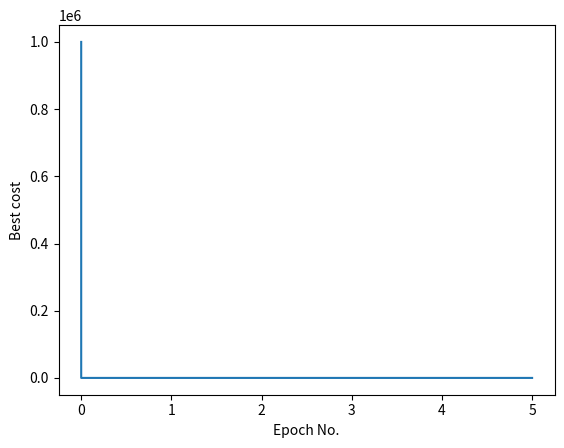

Source code (Python): (Note: this script raises an exception after producing the figure.)
# -*- coding: utf-8 -*-

####################################################################################
# A Particle Swarm Optimization algorithm to find functions optimum.
#
#
# Author: Rafael Batres-Pietro
# Author: Braulio J. Solano-Rojas
# Institution: Tecnológico de Monterrey
# Date: June 6, 2018. April-May 2022
####################################################################################

from __future__ import annotations

import random
import sys
import copy
import csv
import matplotlib.pyplot as plt
import pandas as pd
import matplotlib.pyplot as plt
from scipy.spatial.distance import euclidean
from inspect import signature
from math import isclose
from math import log
from math import exp
from time import process_time
import numpy as np

# For repeatability and reproducibility
np.random.seed(0)
random.seed(0)

# Define Chromosome as a subclass of list
class Chromosome(list):
    def __init__(self):
        self.elements = []


# class that represents a particle
class Particle:

    def __init__(self, solution: Chromosome, cost: float):

        # particle is a solution
        self.__solution = solution

        # best solution it has achieved so far by this particle
        self.__best_particle = solution

        # set costs
        self.__new_solution_cost = cost
        self.__best_particle_cost = cost

        # past positions
        self.history = []

    # returns the pbest
    @property
    def best_particle(self) -> Particle:
        return self.__best_particle

    # set pbest
    @best_particle.setter
    def best_particle(self, new_best_particle: Particle):
        self.__best_particle = new_best_particle

    # gets solution
    @property
    def solution(self) -> Chromosome:
        return self.__solution

    # set solution
    @solution.setter
    def solution(self, solution: Chromosome):
        self.__solution = solution

    # gets cost pbest solution
    @property
    def best_particle_cost(self) -> float:
        return self.__best_particle_cost

    # set cost pbest solution
    @best_particle_cost.setter
    def best_particle_cost(self, cost: float):
        self.__best_particle_cost = cost

    # gets cost current solution
    @property
    def current_solution_cost(self) -> Chromosome:
        return self.__new_solution_cost

    # set cost current solution
    @current_solution_cost.setter
    def current_solution_cost(self, cost: float):
        self.__new_solution_cost = cost

    # gets random unique paths - returns a list of lists of paths
    def random_solutions(size: int, search_space: tuple, max_size: int):
        random_solutions = []

        for _ in range(max_size):

            list_temp = Particle.random_solution(size, search_space)

            if list_temp not in random_solutions:
                random_solutions.append(list_temp)

        return random_solutions

    # Generate a random chromosome of continuous values
    def random_solution(size: int, search_space: tuple) -> Chromosome:
        chromosome = Chromosome()
        min, max = search_space
        for i in range(size):
            chromosome.append(np.random.uniform(min[i],max[i]))
        return chromosome


# MicroEPSO algorithm
class MicroEPSO:

    def __init__(self, cost_function, search_space, iterations: int, max_epochs: int, population_size: int, beta: float=1.0, alfa: float=1.0, mu: float=0.1, sigma: float=0.1, gamma: float=0.1):
        self.cost_function = cost_function  # the cost function
        # number of variables in the cost function
        self.nvars = len(signature(cost_function).parameters)
        self.search_space = search_space  # interval of the cost function
        self.iterations = iterations  # max of iterations
        self.max_epochs = max_epochs
        self.population_size = population_size  # size population
        self.particles = []  # list of particles
        # the probability that all swap operators in swap sequence (gbest - x(t-1))
        self.beta = beta
        # the probability that all swap operators in swap sequence (pbest - x(t-1))
        self.alfa = alfa
        self.__last_epoch = 0
        self.mu = mu
        self.sigma = sigma
        self.gamma = gamma

        # initialized with a group of random particles (solutions)
        solutions = Particle.random_solutions(self.nvars, search_space, self.population_size)
        print("One initial solution: ", solutions[0])

        # checks if exists any solution
        if not solutions:
            print('Initial population empty! Try run the algorithm again...')
            sys.exit(1)

        # Select the best random population among 5 populations
        bestSolutions = list(solutions)
        mostDiverse = self.evaluate_solutions_diversity(solutions)

        for _ in range(5):
            solutions = Particle.random_solutions(
                self.nvars, self.search_space, self.population_size)
            sim = self.evaluate_solutions_diversity(solutions)
            if sim > mostDiverse:
                mostDiverse = sim
                bestSolutions = list(solutions)
            del solutions[:]

        self.__global_best = None
        # initialization of all particles
        for solution in bestSolutions:
            # creates a new particle
            particle = Particle(solution=solution,
                                cost=self.cost_function(*solution))
            # add the particle
            self.particles.append(particle)
            # updates gbest if needed
            if self.__global_best is None:
                self.__global_best = copy.deepcopy(particle)
            elif self.__global_best.best_particle_cost > particle.best_particle_cost:
                self.__global_best = copy.deepcopy(particle)

    def init_population(self, population_size: int):
        self.particles = []  # list of particles
        solutions = Particle.random_solutions(
            self.nvars, self.search_space, population_size)
        self.population_size = population_size

        # checks if exists any solution
        if not solutions:
            print('Initial population empty! Try run the algorithm again...')
            sys.exit(1)

        # Select the best random population among 5 populations
        best_solutions = list(solutions)
        most_diverse = self.evaluate_solutions_diversity(solutions)

        for _ in range(5):
            solutions = Particle.random_solutions(
                self.nvars, self.search_space, self.population_size)
            sim = self.evaluate_solutions_diversity(solutions)
            if sim > most_diverse:
                most_diverse = sim
                best_solutions = list(solutions)
            del solutions[:]

        # creates the particles
        for solution in best_solutions:
            # creates a new particle
            particle = Particle(solution=solution, cost=self.cost_function(*solution))
            # add the particle
            self.particles.append(particle)

    def evaluate_solutions_diversity(self, solutions: list[Chromosome]) -> float:
        sim_sum = 0
        count = 0
        for solution1 in solutions:
            for solution2 in solutions:
                if not (solution1 == solution2):
                    count += 1
                    # Euclidean distance.  Best distance?
                    sim = euclidean(solution1, solution2)
                    sim_sum += sim
        return sim_sum / count

    # returns gbest (best particle of the population)
    @property
    def global_best(self) -> Particle:
        return self.__global_best

    # set gbest (best particle of the population)
    @global_best.setter
    def global_best(self, new_global_best: Particle):
        self.__global_best = new_global_best

    @property
    def epoch(self) -> int:
        return self.__last_epoch

    @epoch.setter
    def epoch(self, last_epoch: int):
        self.__last_epoch = last_epoch

    # gets solution
    def current_solutions(self) -> list[Chromosome]:
        return [particle.solution for particle in self.particles]

    def mutation_probability(self, initial_probability: float=0.1, current_epoch: int=0, max_epochs: int=1000) -> float:
        alpha = max_epochs/log(initial_probability/10e-03)
        return initial_probability * exp(-current_epoch/alpha)

    def neighborhood_size(self, initial_size: float, current_epoch: int=0, max_epochs: int=1000):
        alpha = max_epochs/log(initial_size/10e-02)
        return initial_size * exp(-current_epoch/alpha)

    # Mutation adding with probability mu a Gaussian perturbation with standard deviation sigma
    def mutate(self, elite_solution: Chromosome, mu: float=0.1, sigma: float=0.1):
        chromosome = [elite_solution[i]+sigma*random.random() if random.random() <= mu else elite_solution[i] for i in range(len(elite_solution))]
        return chromosome

    # Crossover operator
    def crossover(self, dad_chromosome: Chromosome, mom_chromosome: Chromosome, gamma: float=0.1):
        alpha = [random.uniform(-gamma, 1+gamma) for _ in range(len(dad_chromosome))]
        son_chromosome = [alpha[i]*dad_chromosome[i] + (1-alpha[i])*mom_chromosome[i] for i in range(len(dad_chromosome))]
        daugther_chromosome = [alpha[i]*mom_chromosome[i] + (1-alpha[i])*dad_chromosome[i] for i in range(len(dad_chromosome))]
        return son_chromosome, daugther_chromosome

    def run(self):
        # variables for convergence data
        convergence_data = []
        iteration_array = []
        best_cost_array = []
        epoch_array = []
        epoch_best_cost_array = []
        best_cost_sampling = []

        batch_size = 100  # save data every n iterations
        batch_counter = 0

        HISTORY_SIZE = 100

        epoch = 0
        while epoch < self.max_epochs:
            print("Epoch: ", epoch, "with ", self.population_size, " particles")
            print('Iterations', self.iterations)
            print("Alfa = ", self.alfa, "Beta = ", self.beta)
            convergence_per_epoch = []

            if epoch > 0:
                self.init_population(self.population_size)
                print("Particles: ", len(self.particles))
                mutated_elite = self.mutate(self.__global_best.best_particle, self.mu, self.sigma)
                position = random.randint(0, self.population_size-1)
                self.particles[position] = Particle(mutated_elite, self.__global_best.best_particle_cost)
                print("Inserted elite solution in position", position)

            # for each time step (iteration)
            for t in range(self.iterations):
                convergence_per_iteration = []
                batch_counter = batch_counter + 1

                average_cost = np.mean([particle.best_particle_cost for particle in self.particles])
                cost_std = np.std([particle.best_particle_cost for particle in self.particles])

                # for each particle in the swarm
                for particle in self.particles:
                    previous_cost = particle.current_solution_cost

                    # gets solution of the gbest solution
                    global_best = list(self.__global_best.best_particle)

                    if len(particle.history) == HISTORY_SIZE:
                        particle.history.pop(0)

                    best_neighbor = self.mutate(particle.solution, self.mutation_probability(self.mu, epoch, self.max_epochs), self.sigma)

                    search_space_min = self.search_space[0]
                    search_space_max = self.search_space[1]
                    for i in range(len(best_neighbor)):
                        if best_neighbor[i] < search_space_min[i]:
                            best_neighbor[i] = search_space_min[i]
                        if best_neighbor[i] > search_space_max[i]:
                            best_neighbor[i] = search_space_max[i]

                    best_neighbor_cost = self.cost_function(*best_neighbor)

                    new_solution = particle.solution[:]

                    if random.random() <= self.beta:
                        new_son_solution, new_daughter_solution = self.crossover(list(new_solution), self.__global_best.best_particle, gamma=self.gamma)

                        for i in range(len(new_son_solution)):
                            if new_son_solution[i] < search_space_min[i]:
                                new_son_solution[i] = search_space_min[i]
                            if new_daughter_solution[i] < search_space_min[i]:
                                new_daughter_solution[i] = search_space_min[i]
                            if new_son_solution[i] > search_space_max[i]:
                                new_son_solution[i] = search_space_max[i]
                            if new_daughter_solution[i] > search_space_max[i]:
                                new_daughter_solution[i] = search_space_max[i]

                        if self.cost_function(*new_son_solution) < self.cost_function(*new_daughter_solution):
                            new_solution = new_son_solution
                        else:
                            new_solution = new_daughter_solution

                    elif random.random() <= self.alfa:
                        largest_dist = 0
                        for neighbor_particle in self.particles:
                            sol = neighbor_particle.best_particle
                            dist = euclidean(global_best, sol)

                            if dist > largest_dist:
                                largest_dist = dist
                                dissimilar_particle = neighbor_particle

                        new_son_solution, new_daughter_solution = self.crossover(list(new_solution), dissimilar_particle.best_particle, gamma=self.gamma)

                        for i in range(len(new_son_solution)):
                            if new_son_solution[i] < search_space_min[i]:
                                new_son_solution[i] = search_space_min[i]
                            if new_daughter_solution[i] < search_space_min[i]:
                                new_daughter_solution[i] = search_space_min[i]
                            if new_son_solution[i] > search_space_max[i]:
                                new_son_solution[i] = search_space_max[i]
                            if new_daughter_solution[i] > search_space_max[i]:
                                new_daughter_solution[i] = search_space_max[i]

                        if self.cost_function(*new_son_solution) < self.cost_function(*new_daughter_solution):
                            new_solution = new_son_solution
                        else:
                            new_solution = new_daughter_solution

                    for i in range(len(new_solution)):
                        if new_solution[i] < search_space_min[i]:
                            new_solution[i] = search_space_min[i]
                        if new_solution[i] > search_space_max[i]:
                            new_solution[i] = search_space_max[i]

                    # gets cost of the current solution
                    new_solution_cost = self.cost_function(*new_solution)

                    if new_solution_cost < best_neighbor_cost:
                        best_neighbor = new_solution[:]
                        best_neighbor_cost = new_solution_cost

                    if best_neighbor_cost < previous_cost and best_neighbor not in particle.history:
                        # updates the current solution
                        particle.solution = best_neighbor
                        # updates the cost of the current solution
                        particle.current_solution_cost = best_neighbor_cost
                        particle.history.append(best_neighbor)

                    # checks if new solution is pbest solution
                    pbCost = particle.best_particle_cost

                    if best_neighbor_cost < pbCost:
                        particle.best_particle = best_neighbor
                        particle.best_particle_cost = best_neighbor_cost

                    gbestCost = self.__global_best.best_particle_cost

                    # check if new solution is gbest solution
                    if particle.current_solution_cost < gbestCost:
                        self.__global_best = copy.deepcopy(particle)

                if batch_counter > batch_size:
                    #print("Sum of acceptance probabilities:", sumAcceptanceProbabilities)
                    print(t, "Gbest cost = ", self.__global_best.best_particle_cost)
                    convergence_per_iteration.append(t)
                    convergence_per_iteration.append(self.__global_best.best_particle_cost)
                    convergence_per_iteration.append(average_cost)
                    convergence_per_iteration.append(cost_std)
                    convergence_data.append(convergence_per_iteration)
                    iteration_array.append(t)
                    best_cost_array.append(self.__global_best.best_particle_cost)
                    batch_counter = 0

                if self.max_epochs > 1:
                    convergence_per_epoch.append(epoch)
                    convergence_per_epoch.append(self.__global_best.best_particle_cost)
                    convergence_data.append(convergence_per_epoch)
                    epoch_array.append(epoch)
                    epoch_best_cost_array.append(self.__global_best.best_particle_cost)

            epoch = epoch + 1
            self.epoch = epoch
            best_cost_sampling.append(self.__global_best.best_particle_cost)
            if epoch > 5:
                std = np.std(best_cost_sampling[-10:])
                print("standard deviation: ", std)
            else:
                std = 1000

            if isclose(std, 0):
                break

        print("What's going on?")
        print("Cost of global best: ", self.__global_best.best_particle_cost)
        print("global best: ", self.__global_best.best_particle)
        print("")
        df = pd.DataFrame()
        if self.max_epochs == 1:
            df['Iteration'] = pd.Series(iteration_array)
            df['Best cost'] = pd.Series(best_cost_array)
            plt.xlabel("Iteration No.")
            plt.ylabel("Best cost")
            plt.plot(df['Iteration'], df['Best cost'])
            plt.show()
        else:
            df['Epoch'] = pd.Series(epoch_array)
            df['Best cost'] = pd.Series(epoch_best_cost_array)
            plt.xlabel("Epoch No.")
            plt.ylabel("Best cost")
            plt.plot(df['Epoch'], df['Best cost'])
            # plt.show()


# A cost function to play
def karaboga_akay(x1, x2, x3, x4, x5, x6, x7, x8, x9, x10, x11, x12, x13):
    sum1 = 0.0
    for x_i in (x1, x2, x3, x4):
        sum1 += x_i

    sum2 = 0.0
    for x_i in (x1, x2, x3, x4):
        sum2 += x_i**2

    sum3 = 0.0
    for x_i in (x5, x6, x7, x8, x9, x10, x11, x12, x13):
        sum3 += x_i

    sum = 5*sum1 - 5*sum2 - sum3

    if 2*x1 + 2*x2 + x10 + x11 - 10 > 0:
        return 1000000.0
    elif 2*x1 + 2*x3 + x10 + x12 - 10 > 0:
        return 1000000.0
    elif 2*x2 + 2*x3 + x11 + x12 - 10 > 0:
        return 1000000.0
    elif -8*x1 + x10 > 0:
        return 1000000.0
    elif -8*x2 + x11 > 0:
        return 1000000.0
    elif -8*x3 + x12 > 0:
        return 1000000.0
    elif -2*x4 - x5 + x10 > 0:
        return 1000000.0
    elif -2*x6 - x7 + x11 > 0:
        return 1000000.0
    elif -2*x8 - x9 + x12 > 0:
        return 1000000.0
    else:
        return sum


if __name__ == "__main__":
    function = karaboga_akay ### Cost function to minimize
    results = ['Function'] + ['OptimumSolution x'+str(i+1) for i in range(len(signature(function).parameters))] + ['Solution x'+str(i+1) for i in range(len(signature(function).parameters))] + ['Eucl. dist.', 'Exact solution', 'Exact solution (allclose)', 'Cost', 'Exact optimum', 'Comp. time', 'Epochs']
    fileoutput = []
    fileoutput.append(results)
    for i in range(1):
        results = []
        start_time = process_time()
        # creates a MicroEPSO instance
        pso = MicroEPSO(function, # cost function
                        # search space: a tuple of 2 vectors. First vector has min value for every xi and second vector max value for every xi
                        ([0,0,0,0,0,0,0,0,0,0,0,0,0],[1,1,1,1,1,1,1,1,1,100,100,100,1]),
                        iterations=350, # iterations (inside loop)
                        max_epochs=500, # max epochs (outside loop)
                        population_size=20, # population size
                        beta=0.9, # beta is the probability for a movement based on the global best
                        alfa=0.6, # alfa is the probabiliy for a movement based on local best
                        mu=0.5, # Mutation adding with probability mu a Gaussian perturbation
                        sigma=0.7, # with standard deviation sigma
                        gamma=0.7) # percentage of value taken from one parent in crossover
                                   # gamma=0 means siblings are equal to parents
        pso.run()  # runs the MicroEPSO algorithm
        ms = (process_time() - start_time) * 1000.0

        ### Statistics for the CSV file
        results.append(function.__name__)
        results += [1.0,1.0,1.0,1.0,1.0,1.0,1.0,1.0,1.0,3.0,3.0,3.0,1.0]
        results += pso.global_best.best_particle
        euclidean_distance = euclidean(pso.global_best.best_particle, [1.0,1.0,1.0,1.0,1.0,1.0,1.0,1.0,1.0,3.0,3.0,3.0,1.0])
        results.append(euclidean_distance)
        results.append(1 if np.isclose(euclidean_distance, 0.0, atol=1e-05) else 0)
        results.append(1 if np.allclose(pso.global_best.best_particle, [1.0,1.0,1.0,1.0,1.0,1.0,1.0,1.0,1.0,3.0,3.0,3.0,1.0], atol=1e-05) else 0)
        results.append(pso.global_best.best_particle_cost)
        results.append(1 if np.isclose(pso.global_best.best_particle_cost, function(*[1.0,1.0,1.0,1.0,1.0,1.0,1.0,1.0,1.0,3.0,3.0,3.0,1.0]), atol=1e-05) else 0)
        epoch = pso.epoch
        results.append(ms)
        results.append(epoch)
        fileoutput.append(results)

    # pso-results.csv
    csvFile = open('results/micro-pso-continuous-'+function.__name__+'.csv', 'w', newline='')
    writer = csv.writer(csvFile)
    writer.writerows(fileoutput)
    csvFile.close()
